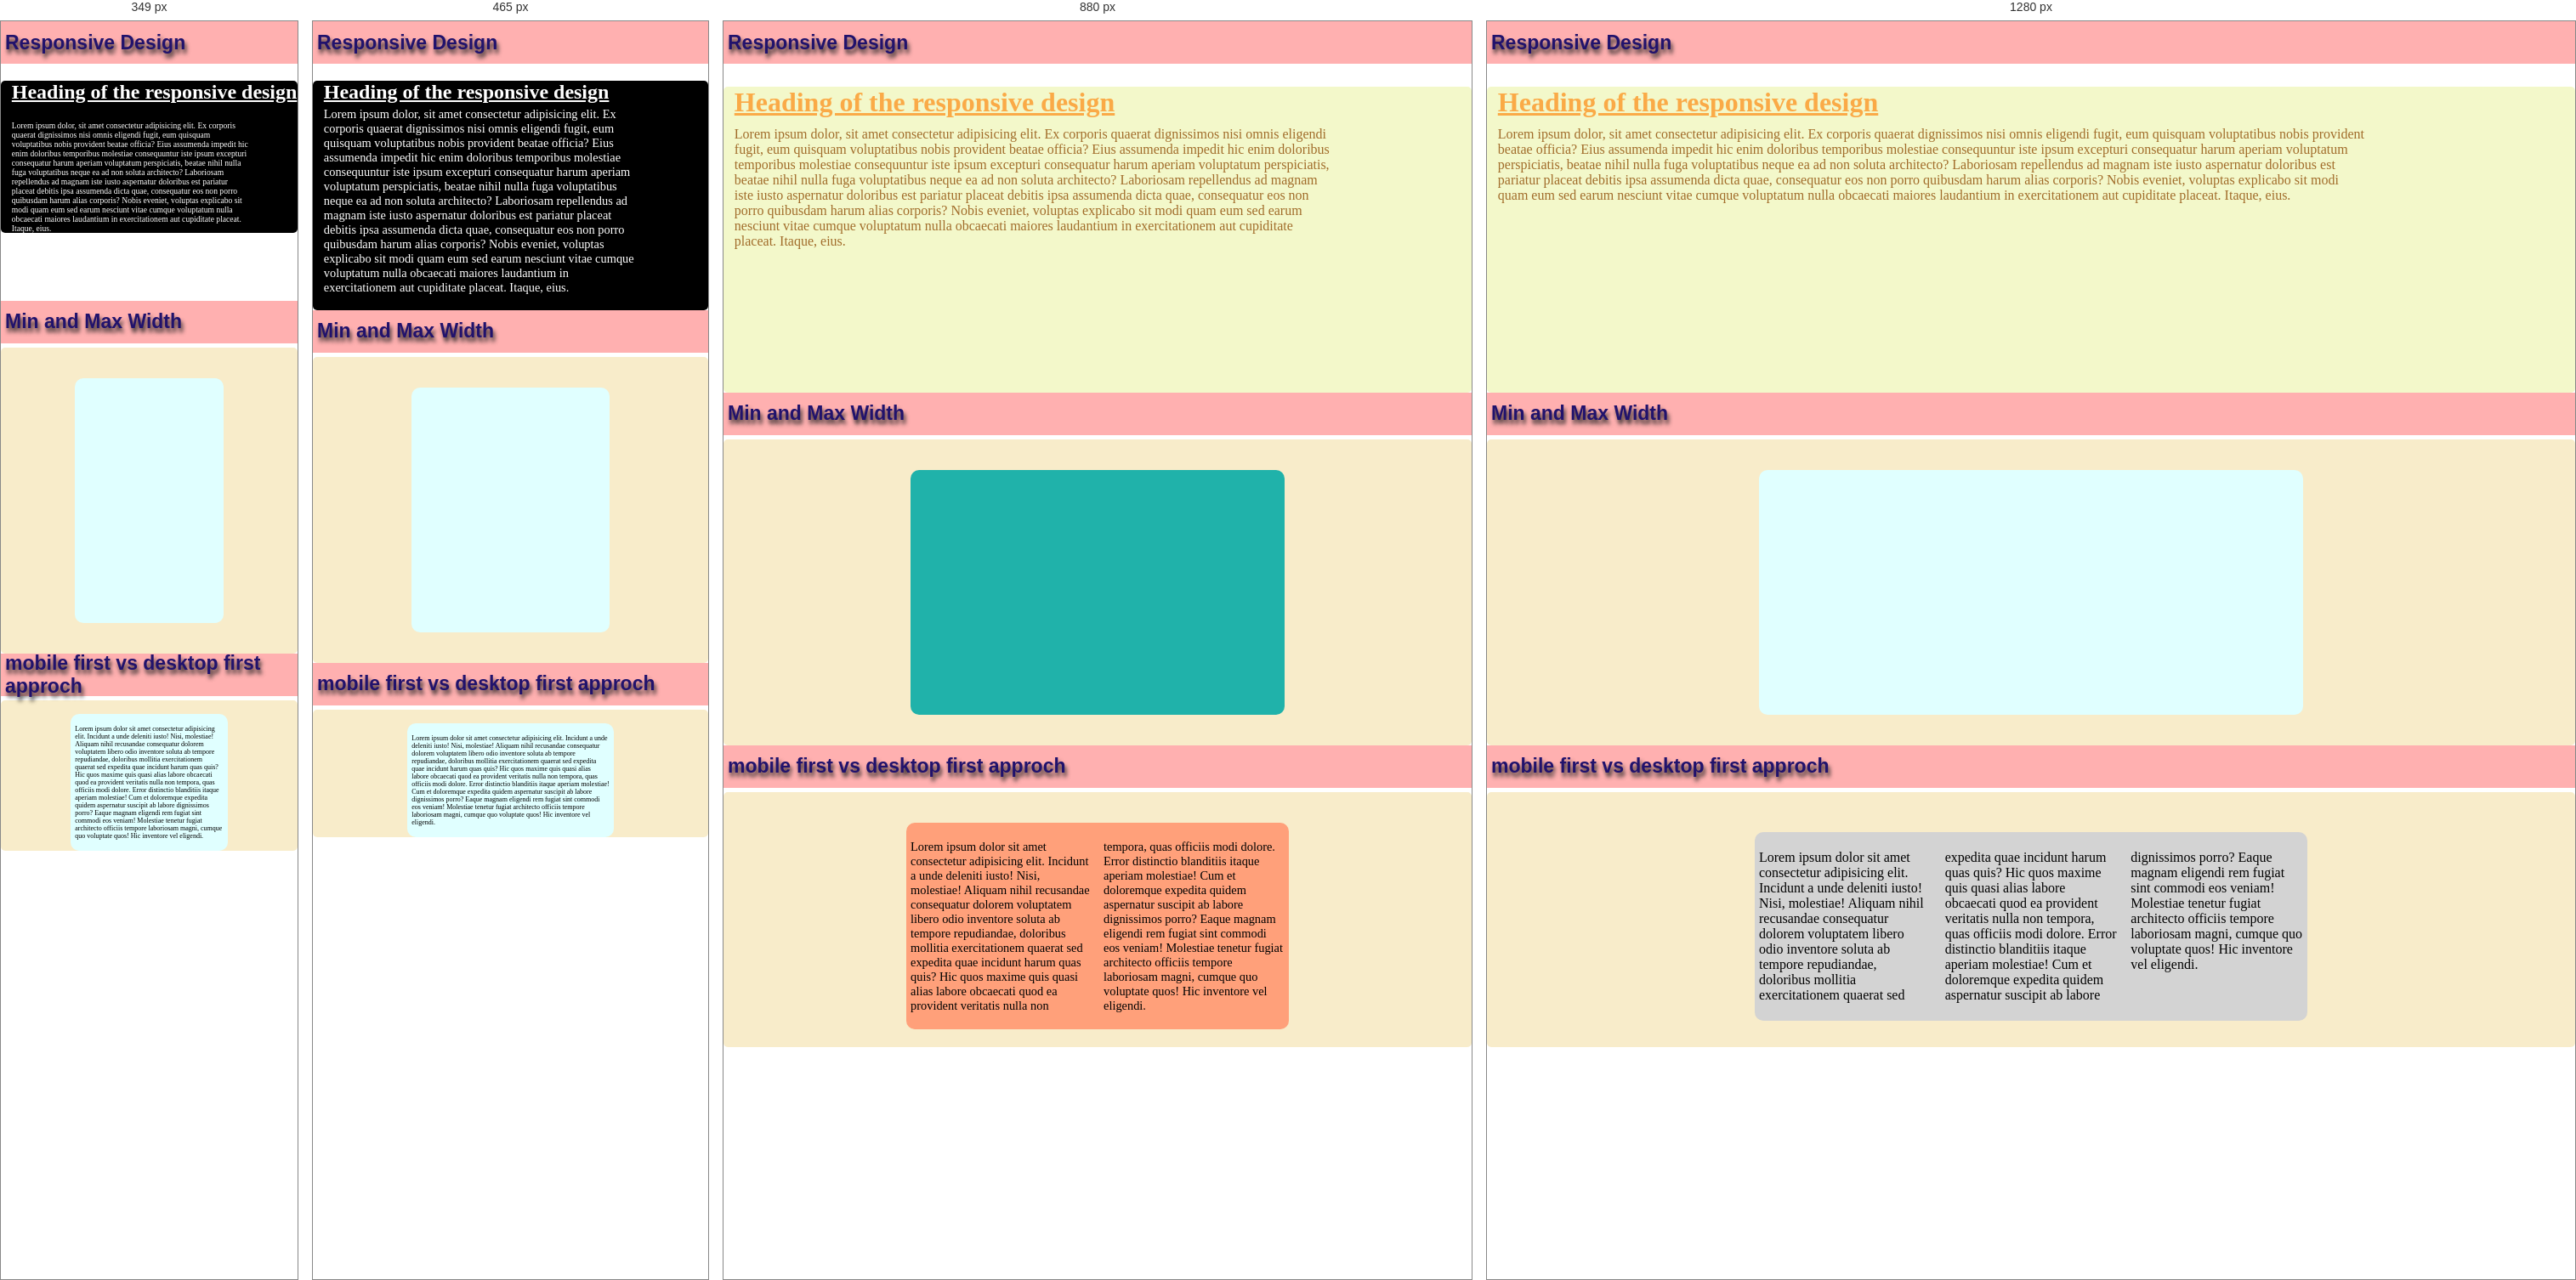
Rendered at 349 px, 465 px, 880 px and 1280 px, left to right.

<!-- file: index.html -->
<!DOCTYPE html>
<html lang="en">
<head>
  <meta charset="UTF-8">
  <meta name="viewport" content="width=device-width, initial-scale=1.0">
  <title>Responsive Design</title>
  <link rel="stylesheet" href="index.css">
  <meta name="viewport" content="width=device-width, initial-scale=1.0"/>
</head>
<body>
  <!-- Responsive Design -->
  <header>
    <h1>Responsive Design</h1>
  </header>
  <main>
    <section class="responsive-design-section-1">
      <div class="responsive-design-section-1-container-1">
        <h1>Heading of the responsive design</h1>
        <p>Lorem ipsum dolor, sit amet consectetur adipisicing elit. Ex corporis quaerat dignissimos nisi omnis eligendi fugit, eum quisquam voluptatibus nobis provident beatae officia? Eius assumenda impedit hic enim doloribus temporibus molestiae consequuntur iste ipsum excepturi consequatur harum aperiam voluptatum perspiciatis, beatae nihil nulla fuga voluptatibus neque ea ad non soluta architecto? Laboriosam repellendus ad magnam iste iusto aspernatur doloribus est pariatur placeat debitis ipsa assumenda dicta quae, consequatur eos non porro quibusdam harum alias corporis? Nobis eveniet, voluptas explicabo sit modi quam eum sed earum nesciunt vitae cumque voluptatum nulla obcaecati maiores laudantium in exercitationem aut cupiditate placeat. Itaque, eius.</p>
      </div>
    </section>

    <!-- min and max width -->
    <header>
      <h1>Min and Max Width</h1>
    </header>
    <section class="responsive-design-section-2">
      <div class="responsive-design-section-2-container-1"></div>
    </section>
    
    <!-- mobile first vs desktop first approch -->
    <header>
      <h1>mobile first vs desktop first approch</h1>
    </header>
    <section class="responsive-design-section-3">
      <div class="responsive-design-section-3-container-1">
        <p>Lorem ipsum dolor sit amet consectetur adipisicing elit. Incidunt a unde deleniti iusto! Nisi, molestiae! Aliquam nihil recusandae consequatur dolorem voluptatem libero odio inventore soluta ab tempore repudiandae, doloribus mollitia exercitationem quaerat sed expedita quae incidunt harum quas quis? Hic quos maxime quis quasi alias labore obcaecati quod ea provident veritatis nulla non tempora, quas officiis modi dolore. Error distinctio blanditiis itaque aperiam molestiae! Cum et doloremque expedita quidem aspernatur suscipit ab labore dignissimos porro? Eaque magnam eligendi rem fugiat sint commodi eos veniam! Molestiae tenetur fugiat architecto officiis tempore laboriosam magni, cumque quo voluptate quos! Hic inventore vel eligendi.</p>
      </div>
    </section>
  </main>
</body>
</html>

/* @media block from index.css */
@media screen and (max-width:600px){
  .responsive-design-section-1-container-1{
    height: 30vh;
    background-color: black;
  }
  .responsive-design-section-1-container-1 > h1{
    font-size: 1.5rem;
    color: white;
  }
  .responsive-design-section-1-container-1 > p{
    font-size: 0.9rem;
    color: white;
  }
}

/* @media block from index.css */
@media screen and (max-width:350px){
  .responsive-design-section-1-container-1{
    height: auto;
  }
  .responsive-design-section-1-container-1 > p{
    font-size: 0.6rem;
    margin-top: .1rem;
    margin-bottom: 5rem;
  }
}

/* @media block from index.css */
@media screen and (max-width:980px) and (min-width: 780px) {
  .responsive-design-section-2-container-1{
    background-color: lightseagreen;
  }
}

/* @media block from index.css */
@media screen and (max-width:779px) and (min-width: 580px) {
  .responsive-design-section-2-container-1{
    background-color: rgb(131, 208, 245);
  }
}

/* @media block from index.css */
@media screen and (min-width:720px) {
  .responsive-design-section-3{
    height: 300px;
  }
  .responsive-design-section-3-container-1{
    background-color: lightsalmon;
  }
  .responsive-design-section-3-container-1 > p{
    font-size: .9rem;
    column-count: 2;
  }
}

/* @media block from index.css */
@media screen and (min-width:1020px) {
  .responsive-design-section-3{
    height: 300px;
  }
  .responsive-design-section-3-container-1{
    background-color: lightgrey;
  }
  .responsive-design-section-3-container-1 > p{
    font-size: 1rem;
    column-count: 3;
  }
}